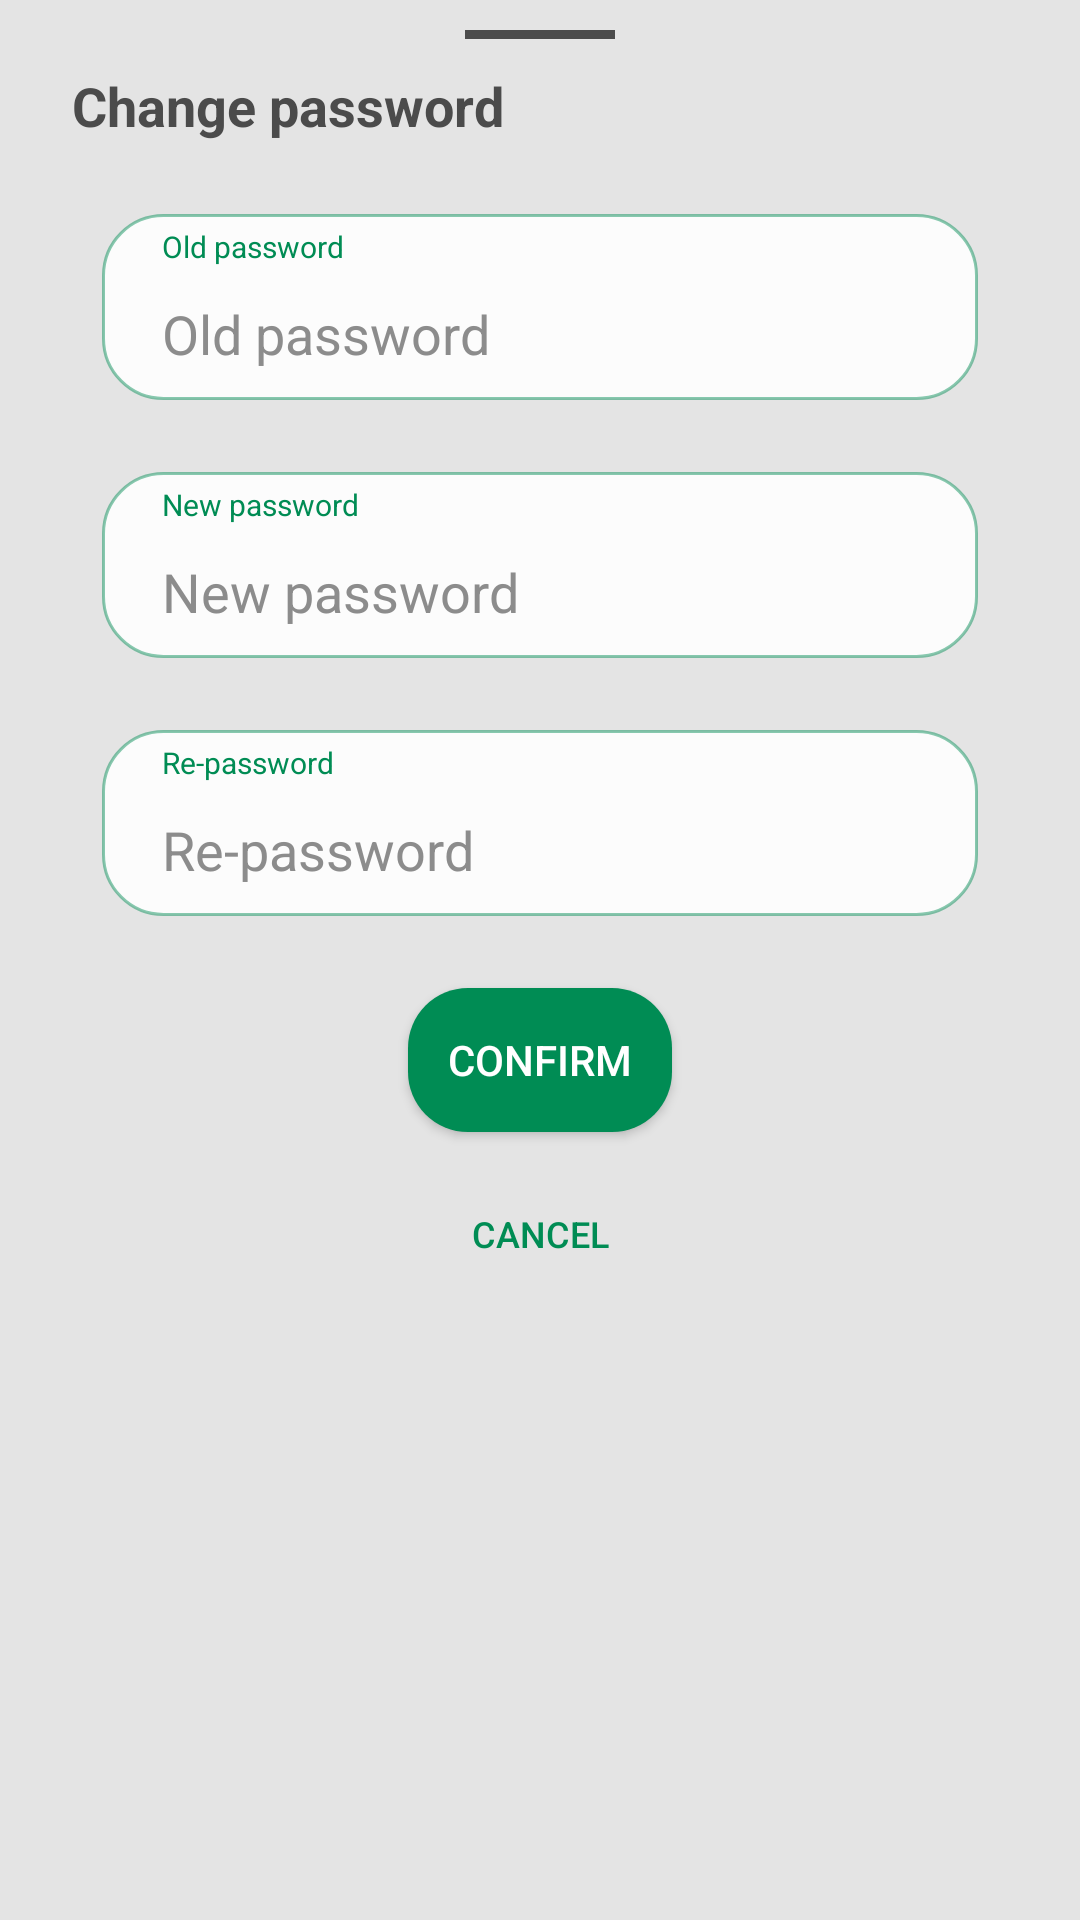

Write the Android layout XML for this screen, with the resource values it uses.
<!-- AndroidManifest.xml: application theme Theme.BuddyFinder -->
<!-- res/layout/dialog_change_password.xml -->
<?xml version="1.0" encoding="utf-8"?>
<LinearLayout xmlns:android="http://schemas.android.com/apk/res/android"
    xmlns:tools="http://schemas.android.com/tools"
    android:id="@+id/bottomSheet"
    android:layout_width="match_parent"
    android:layout_height="wrap_content"
    android:background="@drawable/bottom_sheet_background"
    android:orientation="vertical">

    <View
        android:layout_width="@dimen/dialog_bar_width"
        android:layout_height="@dimen/dialog_bar_height"
        android:layout_gravity="center"
        android:background="@color/dark_gray"
        android:layout_marginBottom="@dimen/padding"/>

    <TextView
        android:layout_width="match_parent"
        android:layout_height="wrap_content"
        android:gravity="start"
        android:text="@string/change_password_title"
        android:textColor="@color/dark_gray"
        android:textSize="@dimen/text_regular"
        android:textStyle="bold"/>

   <LinearLayout
       android:layout_width="match_parent"
       android:layout_height="wrap_content"
       android:orientation="vertical"
       android:paddingHorizontal="@dimen/padding">

       <LinearLayout
           android:layout_width="match_parent"
           android:layout_height="wrap_content"
           android:paddingTop="@dimen/spacing"
           android:paddingLeft="@dimen/padding"
           android:paddingRight="@dimen/padding"
           android:orientation="vertical"
           android:background="@drawable/component_edit_text"
           android:layout_marginTop="@dimen/margin">

           <TextView
               android:layout_width="wrap_content"
               android:layout_height="wrap_content"
               android:layout_marginLeft="@dimen/padding"
               android:text="@string/old_password"
               android:textColor="@color/primary"
               android:textSize="@dimen/text_info_small"
               tools:ignore="TextContrastCheck" />

           <EditText
               android:id="@+id/oldPasswordEdit"
               android:layout_width="match_parent"
               android:layout_height="wrap_content"
               android:autofillHints="password"
               android:background="@color/transparent"
               android:hint="@string/old_password"
               android:textColorHint="@color/text_hint"
               android:textAlignment="textStart"
               android:padding="@dimen/padding"
               android:maxLines="1"
               android:inputType="textPassword"

               android:textSize="@dimen/text_regular"
               android:textColor="@color/black" />
       </LinearLayout>

       <LinearLayout
           android:layout_width="match_parent"
           android:layout_height="wrap_content"
           android:paddingTop="@dimen/spacing"
           android:paddingLeft="@dimen/padding"
           android:paddingRight="@dimen/padding"
           android:orientation="vertical"
           android:background="@drawable/component_edit_text"
           android:layout_marginTop="@dimen/margin">

           <TextView
               android:layout_width="wrap_content"
               android:layout_height="wrap_content"
               android:layout_marginLeft="@dimen/padding"
               android:text="@string/new_password"
               android:textSize="@dimen/text_info_small"
               android:textColor="@color/primary"/>

           <EditText
               android:id="@+id/newPasswordEdit"
               android:layout_width="match_parent"
               android:layout_height="wrap_content"
               android:autofillHints="password"
               android:background="@color/transparent"
               android:hint="@string/new_password"
               android:textColorHint="@color/text_hint"
               android:textAlignment="textStart"
               android:padding="@dimen/padding"
               android:maxLines="1"
               android:inputType="textPassword"

               android:textSize="@dimen/text_regular"
               android:textColor="@color/black" />
       </LinearLayout>

       <LinearLayout
           android:layout_width="match_parent"
           android:layout_height="wrap_content"
           android:paddingTop="@dimen/spacing"
           android:paddingLeft="@dimen/padding"
           android:paddingRight="@dimen/padding"
           android:orientation="vertical"
           android:background="@drawable/component_edit_text"
           android:layout_marginTop="@dimen/margin"
           android:layout_marginBottom="@dimen/margin">

           <TextView
               android:layout_width="wrap_content"
               android:layout_height="wrap_content"
               android:layout_marginLeft="@dimen/padding"
               android:text="@string/repeat_password"
               android:textSize="@dimen/text_info_small"
               android:textColor="@color/primary"/>

           <EditText
               android:id="@+id/repeatNewPasswordEdit"
               android:layout_width="match_parent"
               android:layout_height="wrap_content"
               android:autofillHints="password"
               android:background="@color/transparent"
               android:hint="@string/repeat_password"
               android:textColorHint="@color/text_hint"
               android:textAlignment="textStart"
               android:padding="@dimen/padding"
               android:maxLines="1"
               android:inputType="textPassword"

               android:textSize="@dimen/text_regular"
               android:textColor="@color/black" />
       </LinearLayout>

       <Button
           android:id="@+id/btn_dialog_accept"
           android:layout_width="wrap_content"
           android:layout_height="wrap_content"
           android:background="@drawable/component_regular_button"
           android:text="@string/confirm"
           android:textColor="@color/white"
           android:layout_gravity="center"
           android:layout_marginBottom="@dimen/padding"/>

       <Button
           android:id="@+id/btn_dialog_reject"
           android:layout_width="wrap_content"
           android:layout_height="wrap_content"
           android:background="@drawable/component_flat_button"
           android:text="@string/reject"
           android:textSize="@dimen/text_info"
           android:textColor="@color/primary"
           android:layout_gravity="center" />

   </LinearLayout>

</LinearLayout>
<!-- resources referenced by this layout -->
<resources>
  <color name="black">#FF000000</color>
  <color name="dark_gray">#4B4B4B</color>
  <color name="primary">#FF008c54</color>
  <color name="text_hint">#EE848484</color>
  <color name="transparent">#00000000</color>
  <color name="white">#FFFFFFFF</color>
  <dimen name="dialog_bar_height">3dp</dimen>
  <dimen name="dialog_bar_width">50dp</dimen>
  <dimen name="margin">24dp</dimen>
  <dimen name="padding">10dp</dimen>
  <dimen name="spacing">4dp</dimen>
  <dimen name="text_info">12sp</dimen>
  <dimen name="text_info_small">10sp</dimen>
  <dimen name="text_regular">18sp</dimen>
  <!-- drawable bottom_sheet_background (drawable) -->
  <?xml version="1.0" encoding="utf-8"?>
  <shape xmlns:android="http://schemas.android.com/apk/res/android"
      android:shape="rectangle">
      <solid android:color="@color/background" />
  
  
  
      <padding
          android:top="@dimen/padding"
          android:bottom="@dimen/padding"
          android:left="@dimen/margin"
          android:right="@dimen/margin" />
  </shape>
  <!-- drawable component_flat_button (drawable) -->
  <?xml version="1.0" encoding="utf-8"?>
  <selector xmlns:android="http://schemas.android.com/apk/res/android">
      <item android:state_pressed="false">
          <shape>
              <solid android:color="@color/transparent"/>
  
              <corners
                  android:radius="@dimen/radius" />
          </shape>
      </item>
  
      <item android:state_pressed="true">
          <shape>
              <solid android:color="@color/primary_10"/>
  
              <corners
                  android:radius="@dimen/radius" />
          </shape>
      </item>
  
  </selector>
  <!-- drawable component_regular_button (drawable) -->
  <?xml version="1.0" encoding="utf-8"?>
  <selector xmlns:android="http://schemas.android.com/apk/res/android">
      <item android:state_pressed="false">
          <shape>
              <solid android:color="@color/primary"/>
  
              <corners
                  android:radius="@dimen/radius" />
          </shape>
      </item>
  
      <item android:state_pressed="true">
          <shape>
              <solid android:color="@color/primary_10"/>
  
              <corners
                  android:radius="@dimen/radius" />
          </shape>
      </item>
  
  </selector>
  <string name="change_password_title">Change password</string>
  <string name="confirm">Confirm</string>
  <string name="new_password">New password</string>
  <string name="old_password">Old password</string>
  <string name="reject">Cancel</string>
  <string name="repeat_password">Re-password</string>
  <style name="Theme.BuddyFinder" parent="Theme.MaterialComponents.DayNight.NoActionBar">
          
          <item name="colorPrimary">@color/primary</item>
          <item name="colorPrimaryVariant">@color/primary</item>
          <item name="colorOnPrimary">@color/white</item>
          
          <item name="colorSecondary">@color/primary</item>
          <item name="colorSecondaryVariant">@color/primary</item>
          <item name="colorOnSecondary">@color/black</item>
          
          <item name="android:statusBarColor" tools:targetApi="l">@color/transparent</item>
          <item name="android:navigationBarColor">@color/transparent</item>
          
      </style>
  <color name="background">#E4E4E4</color>
  <color name="primary_background">#C1DDFCDC</color>
  <dimen name="border">1dp</dimen>
  <dimen name="radius">20dp</dimen>
  <color name="white_90">#E1FFFFFF</color>
  <color name="primary_50">#77008c54</color>
  <color name="primary_10">#11008c54</color>
</resources>
